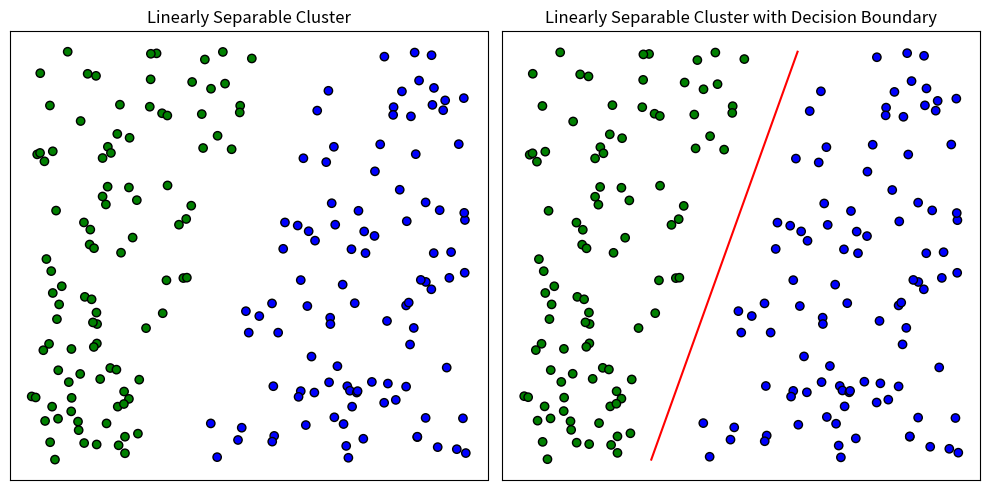
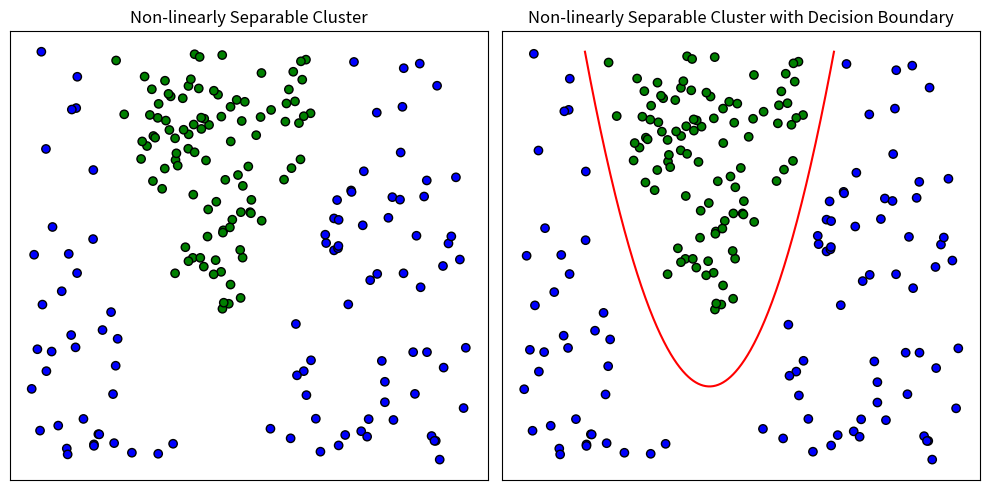

Python code for these plots, in order:
'''
Contains functions to randomly generate & visualize linearly separable and 
non-linearly separable clusters
'''

import numpy as np
import matplotlib.pyplot as plt
from matplotlib.colors import ListedColormap

SEED = 920481945
np.random.seed(SEED)

def draw_linearly_separable_cluster(line_parameters, num_points_to_plot, margin):
    slope, intercept = line_parameters
    
    x_min, x_max = -10, 10
    y_min, y_max = -10, 10

    xx, yy = np.meshgrid(
        np.arange(x_min, x_max, 0.01), np.arange(y_min, y_max, 0.01)
    )
    mesh = np.c_[xx.ravel(), yy.ravel()]
    region_set = mesh.copy()
    # y = mx + c -> mx - y + c = 0
    # Points who outputs value > 0 lies above this line and vice versa for points below line
    # Instead of comparing with 0, using margin so that points are visibly separated
    points_wrt_line = region_set[:, 0] * slope + intercept - region_set[:, 1]
    # Finding index of points above and below the line
    points_above_line_index = np.where(points_wrt_line > margin)[0]
    points_below_line_index = np.where(points_wrt_line < -margin)[0]

    # Sampling randomly few points index to plot
    points_to_plot_above_index = np.random.choice(
        points_above_line_index, size=num_points_to_plot, replace=False
    )
    points_to_plot_below_index = np.random.choice(
        points_below_line_index, size=num_points_to_plot, replace=False
    )

    # Getting actual point coordinate from region set
    points_to_plot_above = region_set[points_to_plot_above_index]
    points_to_plot_below = region_set[points_to_plot_below_index]
    points_to_plot = np.concatenate(
        (points_to_plot_above, points_to_plot_below), axis=0
    )

    # Creating class value for the points
    class_value = np.array([0 for _ in range(num_points_to_plot)] + \
        [1 for _ in range(num_points_to_plot)], dtype=np.int64)
    
    fig, axs = plt.subplots(1, 2, figsize=(10, 5))
    # Plot 1 -> Showing only clusters
    axs[0].scatter(
        points_to_plot[:, 0], points_to_plot[:, 1], c=class_value, 
        cmap=ListedColormap(['blue', 'green']), edgecolor='k', marker='o'
    )
    axs[0].set_title("Linearly Separable Cluster")
    axs[0].grid(False)
    axs[0].set_xticks([])  # Remove x-axis ticks
    axs[0].set_yticks([])  # Remove y-axis ticks
    
    # Plot 2 -> Showing clusters with decision boundary
    axs[1].scatter(
        points_to_plot[:, 0], points_to_plot[:, 1], c=class_value, 
        cmap=ListedColormap(['blue', 'green']), edgecolor='k', marker='o'
    )
    # Get xmin such that plot remains within the same bound y = mx+c -> x = (y-c)m
    line_x_min = (y_min - intercept) / slope
    line_x_max = (y_max - intercept) / slope
    line_xx = np.linspace(line_x_min, line_x_max, 500)
    # Draw line
    axs[1].plot(line_xx, slope * line_xx + intercept, color='red')
    axs[1].set_title("Linearly Separable Cluster with Decision Boundary")
    axs[1].grid(False)
    axs[1].set_xticks([])  # Remove x-axis ticks
    axs[1].set_yticks([])  # Remove y-axis ticks
    
    plt.tight_layout()
    plt.show()
    
def draw_non_linearly_separable_cluster(
        parabola_params, num_points_to_plot, margin
    ):
    a, b, c = parabola_params
    
    x_min, x_max = -10, 10
    y_min, y_max = -10, 10
    xx, yy = np.meshgrid(np.arange(x_min, x_max, 0.01), np.arange(y_min, y_max, 0.01))
    mesh = np.c_[xx.ravel(), yy.ravel()]
    region_set = mesh.copy()
    
    # y = ax^2 + bx + c
    # Points who outputs value > 0 lies above this curve and vice versa for points below curve
    points_wrt_line = a * region_set[:, 0]**2 + b * region_set[:, 0] + c - region_set[:, 1]
    # Finding index of points above and below the curve
    points_above_line_index = np.where(points_wrt_line > margin)[0]
    points_below_line_index = np.where((points_wrt_line < -margin))[0]
    
    # Sampling randomly few points index to plot
    points_to_plot_above_index = np.random.choice(
        points_above_line_index, size=num_points_to_plot, replace=False
    )
    points_to_plot_below_index = np.random.choice(
        points_below_line_index, size=num_points_to_plot, replace=False
    )
    
    # Getting actual point coordinate from region set
    points_to_plot_above = region_set[points_to_plot_above_index]
    points_to_plot_below = region_set[points_to_plot_below_index]
    points_to_plot = np.concatenate(
        (points_to_plot_above, points_to_plot_below), axis=0
    )
    
    class_value = np.array([0 for _ in range(num_points_to_plot)] + \
        [1 for _ in range(num_points_to_plot)], dtype=np.int64)
    
    fig, axs = plt.subplots(1, 2, figsize=(10, 5))
    # Plot 1 -> Showing only clusters
    axs[0].scatter(
        points_to_plot[:, 0], points_to_plot[:, 1], c=class_value, 
        cmap=ListedColormap(['blue', 'green']), edgecolor='k', marker='o'
    )
    axs[0].set_title("Non-linearly Separable Cluster")
    axs[0].grid(False)
    axs[0].set_xticks([])  # Remove x-axis ticks
    axs[0].set_yticks([])  # Remove y-axis ticks
    
    # Plot 2 -> Showing clusters with decision boundary
    axs[1].scatter(
        points_to_plot[:, 0], points_to_plot[:, 1], c=class_value, 
        cmap=ListedColormap(['blue', 'green']), edgecolor='k', marker='o'
    )
    # Get xmin such that plot remains within the same bound y = ax^2 + bx + c -> x = (-b + sqrt(b^2 - 4ac)) / 2a
    # We will use y_max both times coz parabola has lowest point in middle and highest on both sides
    line_x_min = (-b - np.sqrt( b**2 - 4*a*(c-y_max))) / (2*a)
    line_x_max = (-b + np.sqrt( b**2 - 4*a*(c-y_max))) / (2*a)
    # import pdb;pdb.set_trace()
    line_xx = np.linspace(line_x_min, line_x_max, 500)
    # Draw line
    axs[1].plot(line_xx, a * line_xx**2 + b * line_xx + c, color='red')
    axs[1].set_title("Non-linearly Separable Cluster with Decision Boundary")
    axs[1].grid(False)
    axs[1].set_xticks([])  # Remove x-axis ticks
    axs[1].set_yticks([])  # Remove y-axis ticks
    
    plt.tight_layout()
    plt.show()
    
def main():
    random_line = [3, 2]    # slope, intercept
    margin = 4.0
    num_points_to_plot = 100
    draw_linearly_separable_cluster(random_line, num_points_to_plot, margin)
    
    random_parabola = [0.5, 1.5, -5.0]  # a, b, c
    margin = 3.5
    num_points_to_plot = 100
    draw_non_linearly_separable_cluster(random_parabola, num_points_to_plot, margin)
    
if __name__ == '__main__':
    main()


